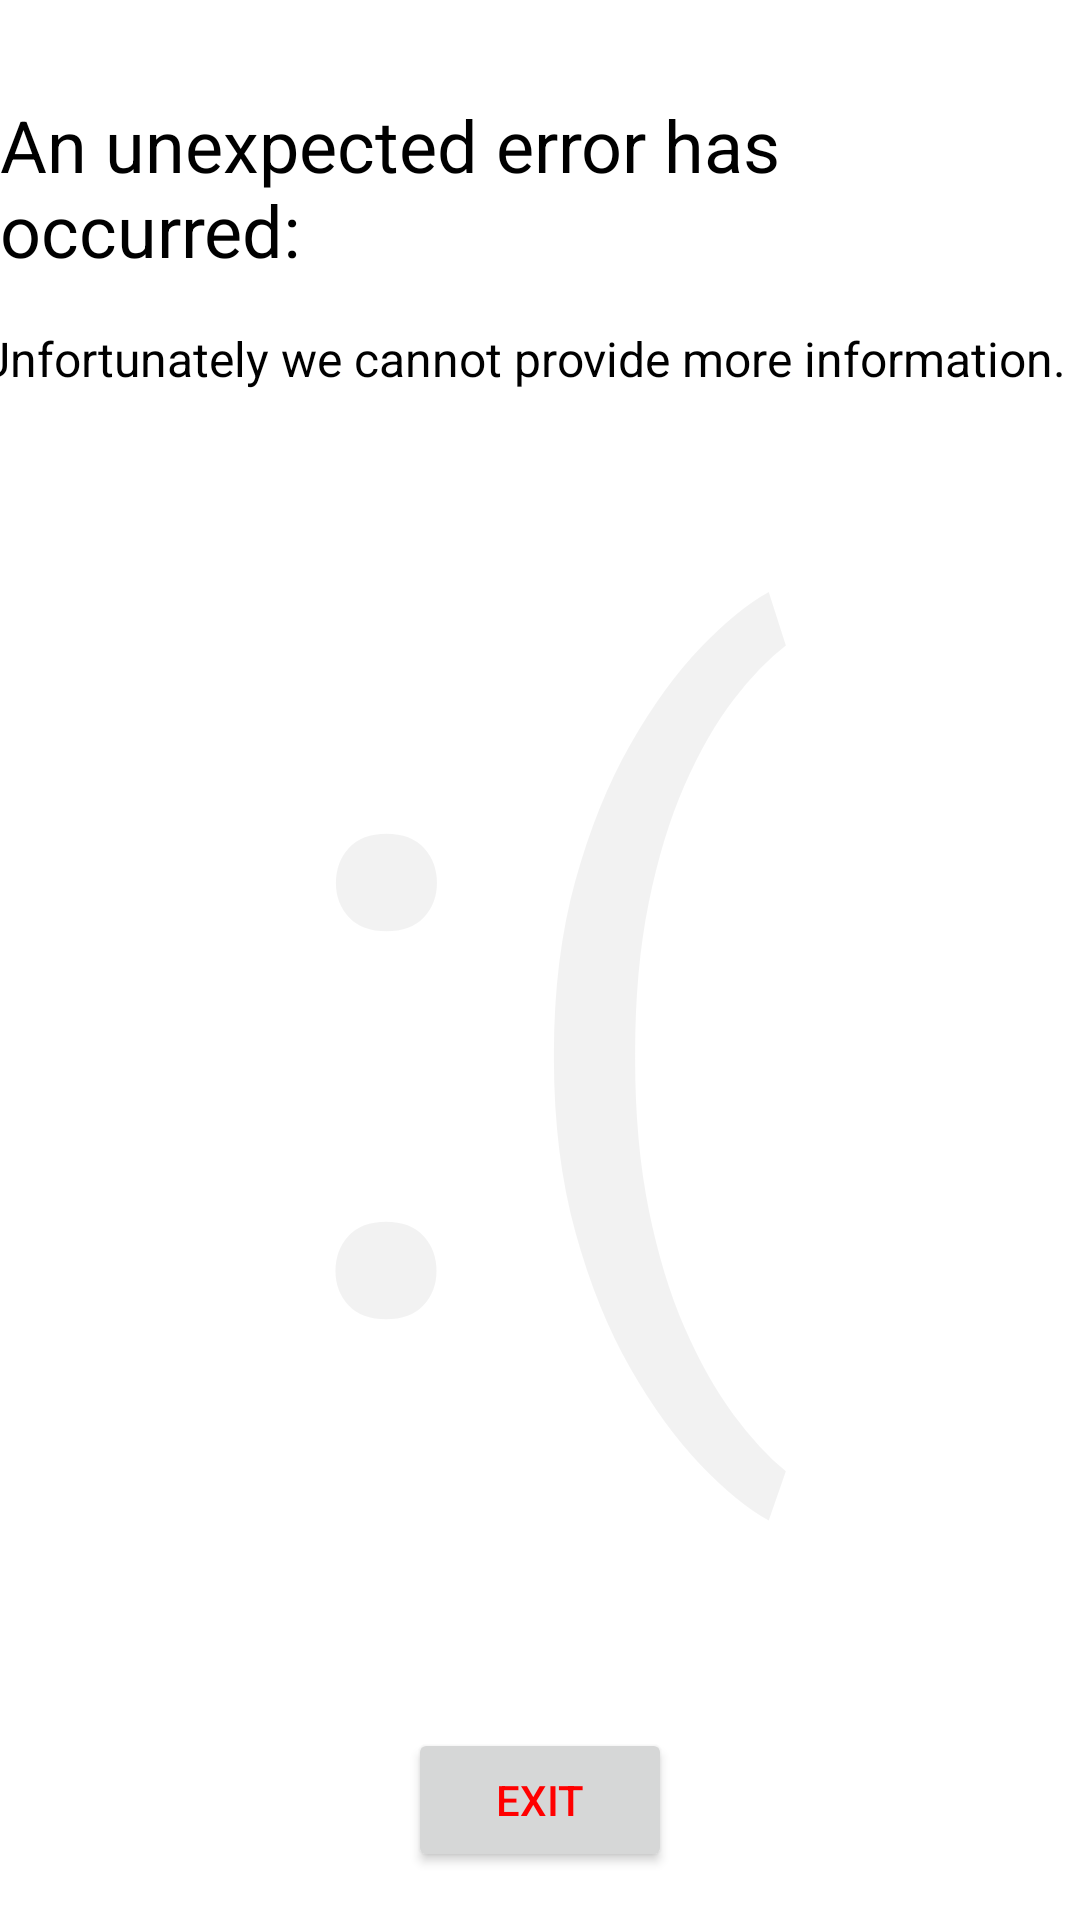

Layout XML and referenced resources for this Android screen:
<!-- AndroidManifest.xml: application theme Theme.100NTS -->
<!-- res/layout/activity_error.xml -->
<?xml version="1.0" encoding="utf-8"?>
<androidx.constraintlayout.widget.ConstraintLayout xmlns:android="http://schemas.android.com/apk/res/android"
    xmlns:app="http://schemas.android.com/apk/res-auto"
    xmlns:tools="http://schemas.android.com/tools"
    android:layout_width="match_parent"
    android:layout_height="match_parent">

    <TextView
        android:id="@+id/errorTitle"
        android:layout_width="wrap_content"
        android:layout_height="wrap_content"
        android:layout_marginTop="32dp"
        android:text="@string/error"
        android:textColor="#000000"
        android:textSize="24sp"
        app:layout_constraintEnd_toEndOf="parent"
        app:layout_constraintStart_toStartOf="parent"
        app:layout_constraintTop_toTopOf="parent" />

    <TextView
        android:id="@+id/errorMessage"
        android:layout_width="375dp"
        android:layout_height="568dp"
        android:layout_marginTop="16dp"
        android:text="@string/undefined_error"
        android:textColor="#000000"
        android:textSize="16sp"
        app:layout_constraintEnd_toEndOf="parent"
        app:layout_constraintStart_toStartOf="parent"
        app:layout_constraintTop_toBottomOf="@+id/errorTitle" />

    <Button
        android:id="@+id/buttonExitOnFailure"
        android:layout_width="wrap_content"
        android:layout_height="wrap_content"
        android:layout_marginBottom="16dp"
        android:text="@string/exit"
        android:textColor="#FF0000"
        app:layout_constraintBottom_toBottomOf="parent"
        app:layout_constraintEnd_toEndOf="parent"
        app:layout_constraintStart_toStartOf="parent" />

    <TextView
        android:id="@+id/textErrorSmile"
        android:layout_width="wrap_content"
        android:layout_height="wrap_content"
        android:text=":("
        android:textColor="#0D000000"
        android:textSize="300sp"
        app:layout_constraintBottom_toBottomOf="parent"
        app:layout_constraintEnd_toEndOf="parent"
        app:layout_constraintStart_toStartOf="parent"
        app:layout_constraintTop_toTopOf="parent" />
</androidx.constraintlayout.widget.ConstraintLayout>
<!-- resources referenced by this layout -->
<resources>
  <string name="error">An unexpected error has occurred:</string>
  <string name="exit">Exit</string>
  <string name="undefined_error">Unfortunately we cannot provide more information.</string>
  <style name="Theme.100NTS" parent="Theme.MaterialComponents.DayNight.DarkActionBar">
          
          <item name="colorPrimary">@color/purple_500</item>
          <item name="colorPrimaryVariant">@color/purple_700</item>
          <item name="colorOnPrimary">@color/white</item>
          
          <item name="colorSecondary">@color/teal_200</item>
          <item name="colorSecondaryVariant">@color/teal_700</item>
          <item name="colorOnSecondary">@color/black</item>
          
          <item name="android:statusBarColor" tools:targetApi="l">?attr/colorPrimaryVariant</item>
          
      </style>
  <!-- not gathered from this repository: default colours our renderer supplied (Android Studio template values) -->
  <color name="purple_500">#FF6200EE</color>
  <color name="purple_700">#FF3700B3</color>
  <color name="teal_200">#FF03DAC5</color>
  <color name="teal_700">#FF018786</color>
  <color name="black">#FF000000</color>
  <color name="white">#FFFFFFFF</color>
</resources>
